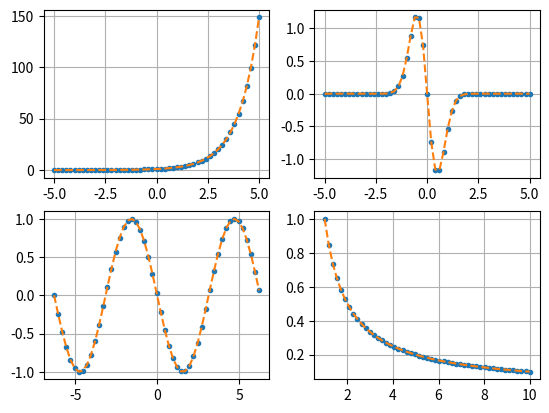

This chart was generated by the following Python code:
import numpy as np
import matplotlib.pyplot as plt

h, lx, o= .01, [np.arange(-5,5.2,0.2), np.arange(-5,5.2,0.2), np.arange(-2*(np.pi),2*(np.pi),1/4), np.arange(1,10.18,0.18)], 0
f, axs = plt.subplots(2,2)
def graph(i, j, x, y1, y2, o):
        axs[i,j].plot(x, y1, '.')
        axs[i,j].plot(x, y2, '--')
        ly=[]
        for k in range(0,len(y1)):
                if y1[k]==y2[k]:
                        ly.append(y1[k])
        print("\n\nLos valores de la función " + str(o+1) + " es: \n" + str(y1)+ "\n\n y: \n"+ str(y2))
        axs[i,j].grid(True)

def funciones(i, j, lx, o):
        if o==0:
                y1=np.exp(lx)
                y2=(np.exp(lx+h)-np.exp(lx-h))/(2*h)
                graph(i,j,lx,y1,y2,o)
        elif o==1:
                y1=-4*np.exp(-2*np.power(lx,2))*lx
                y2=(np.exp(-2*np.power(lx+h,2))-np.exp(-2*np.power(lx-h,2)))/(2*h)
                graph(i,j,lx,y1,y2,o)
        elif o==2:
                y1= (-1*np.sin(lx))
                y2= (np.cos(lx+h)-np.cos(lx-h))/(2*h)
                graph(i,j,lx,y1,y2,o)
        elif o==3:
                y1= 1/lx
                y2= (np.log(lx+h)-np.log(lx-h))/(2*h)
                graph(i,j,lx,y1,y2,o)

for i in range(0,2):
        for j in range(0,2):
                if i==0:
                        funciones(i, j, lx[i+j], o)
                else:
                        funciones(i, j, lx[i+j+1], o)
                o+=1

plt.show()
